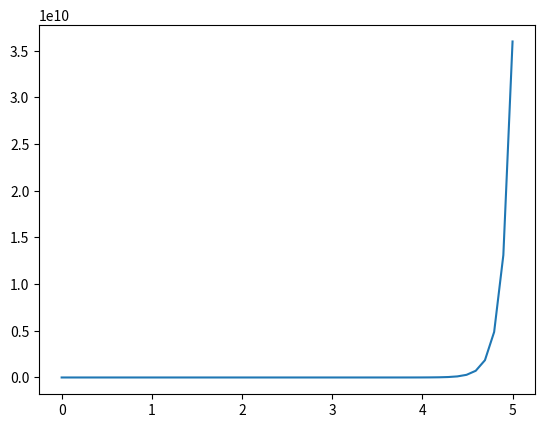

Reproduce this figure in Python.
import numpy as np
from scipy.integrate import odeint
from matplotlib import pyplot as plt
def returns_dydx(y,x):
      dydx=x*np.exp(x**2)
      return dydx
y0=1
x=np.linspace(0,5)
y=odeint(returns_dydx,y0,x)
plt.plot(x,y)
plt.show()
